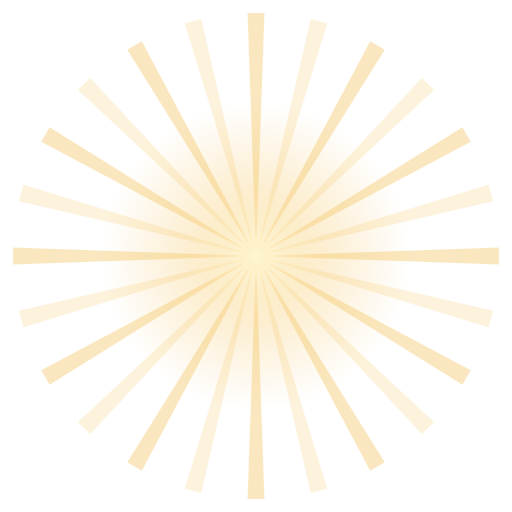
t = 0.00 s
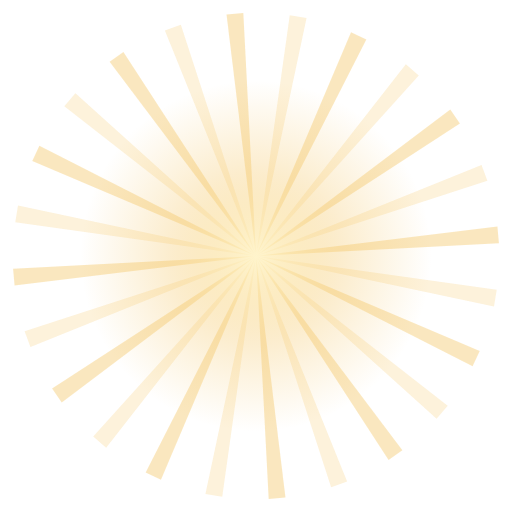
t = 1.67 s
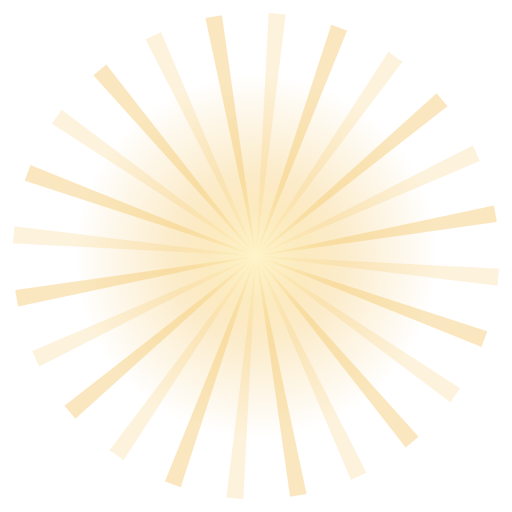
t = 3.33 s
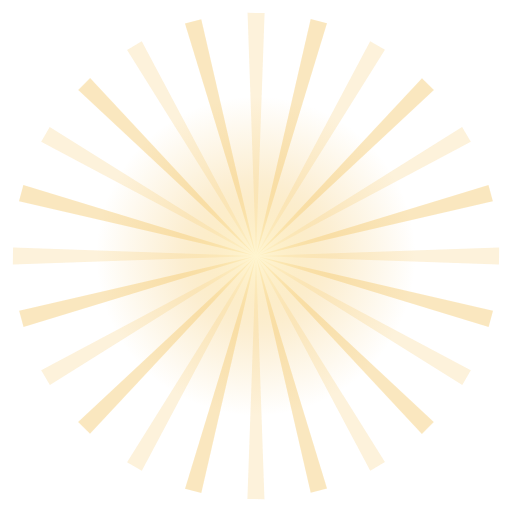
t = 5.00 s
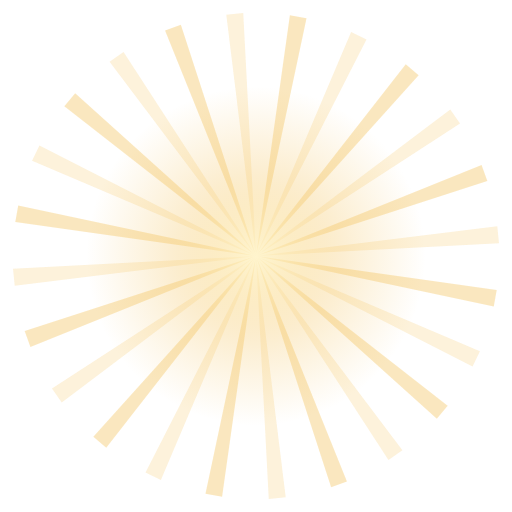
t = 6.67 s
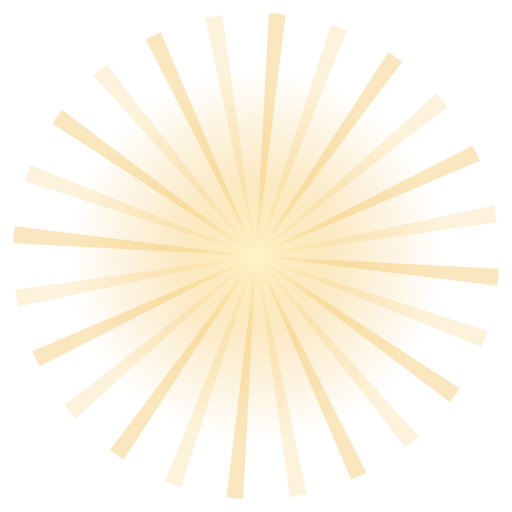
t = 8.33 s

The animated SVG that drew these frames (rendered in a browser with its animation timeline set to each time). Animation: 3 SMIL elements (animate=2,animateTransform=1); frames cover the first 8.33 s, repeats indefinitely.

<svg xmlns="http://www.w3.org/2000/svg" viewBox="0 0 200 200" width="200" height="200"><defs><radialGradient id="gg"><stop offset="0" stop-color="#fff3c4" stop-opacity=".9"/><stop offset=".5" stop-color="#f5c86a" stop-opacity=".35"/><stop offset="1" stop-color="#f5c86a" stop-opacity="0"/></radialGradient><radialGradient id="gm"><stop offset=".55" stop-color="#000" stop-opacity="0"/><stop offset="1" stop-color="#000" stop-opacity="1"/></radialGradient></defs><g opacity=".7"><animateTransform attributeName="transform" type="rotate" values="0 100 100;360 100 100" dur="24s" repeatCount="indefinite"/><path d="M100 100 L194.9 96.7 L194.9 103.3Z" fill="#f5c86a" opacity="0.6"/><path d="M100 100 L192.6 121.4 L190.8 127.8Z" fill="#f5c86a" opacity="0.35"/><path d="M100 100 L183.9 144.6 L180.6 150.3Z" fill="#f5c86a" opacity="0.6"/><path d="M100 100 L169.5 164.8 L164.8 169.5Z" fill="#f5c86a" opacity="0.35"/><path d="M100 100 L150.3 180.6 L144.6 183.9Z" fill="#f5c86a" opacity="0.6"/><path d="M100 100 L127.8 190.8 L121.4 192.6Z" fill="#f5c86a" opacity="0.35"/><path d="M100 100 L103.3 194.9 L96.7 194.9Z" fill="#f5c86a" opacity="0.6"/><path d="M100 100 L78.6 192.6 L72.2 190.8Z" fill="#f5c86a" opacity="0.35"/><path d="M100 100 L55.4 183.9 L49.7 180.6Z" fill="#f5c86a" opacity="0.6"/><path d="M100 100 L35.2 169.5 L30.5 164.8Z" fill="#f5c86a" opacity="0.35"/><path d="M100 100 L19.4 150.3 L16.1 144.6Z" fill="#f5c86a" opacity="0.6"/><path d="M100 100 L9.2 127.8 L7.4 121.4Z" fill="#f5c86a" opacity="0.35"/><path d="M100 100 L5.1 103.3 L5.1 96.7Z" fill="#f5c86a" opacity="0.6"/><path d="M100 100 L7.4 78.6 L9.2 72.2Z" fill="#f5c86a" opacity="0.35"/><path d="M100 100 L16.1 55.4 L19.4 49.7Z" fill="#f5c86a" opacity="0.6"/><path d="M100 100 L30.5 35.2 L35.2 30.5Z" fill="#f5c86a" opacity="0.35"/><path d="M100 100 L49.7 19.4 L55.4 16.1Z" fill="#f5c86a" opacity="0.6"/><path d="M100 100 L72.2 9.2 L78.6 7.4Z" fill="#f5c86a" opacity="0.35"/><path d="M100 100 L96.7 5.1 L103.3 5.1Z" fill="#f5c86a" opacity="0.6"/><path d="M100 100 L121.4 7.4 L127.8 9.2Z" fill="#f5c86a" opacity="0.35"/><path d="M100 100 L144.6 16.1 L150.3 19.4Z" fill="#f5c86a" opacity="0.6"/><path d="M100 100 L164.8 30.5 L169.5 35.2Z" fill="#f5c86a" opacity="0.35"/><path d="M100 100 L180.6 49.7 L183.9 55.4Z" fill="#f5c86a" opacity="0.6"/><path d="M100 100 L190.8 72.2 L192.6 78.6Z" fill="#f5c86a" opacity="0.35"/></g><circle cx="100" cy="100" r="70" fill="url(#gg)"><animate attributeName="r" values="60;74;60" dur="2.4s" repeatCount="indefinite"/><animate attributeName="opacity" values=".8;1;.8" dur="2.4s" repeatCount="indefinite"/></circle></svg>
